Photos from the image-classification dataset "Image_for_classification" in the GitHub repository akellasrinivas/hypertensia. Its 4 classes are: hypertensive retinopathy mask, hypertensive retinopathy pre-treatment, non hypertensive retinopathy, non hypertensive retinopathy pre-treatment.

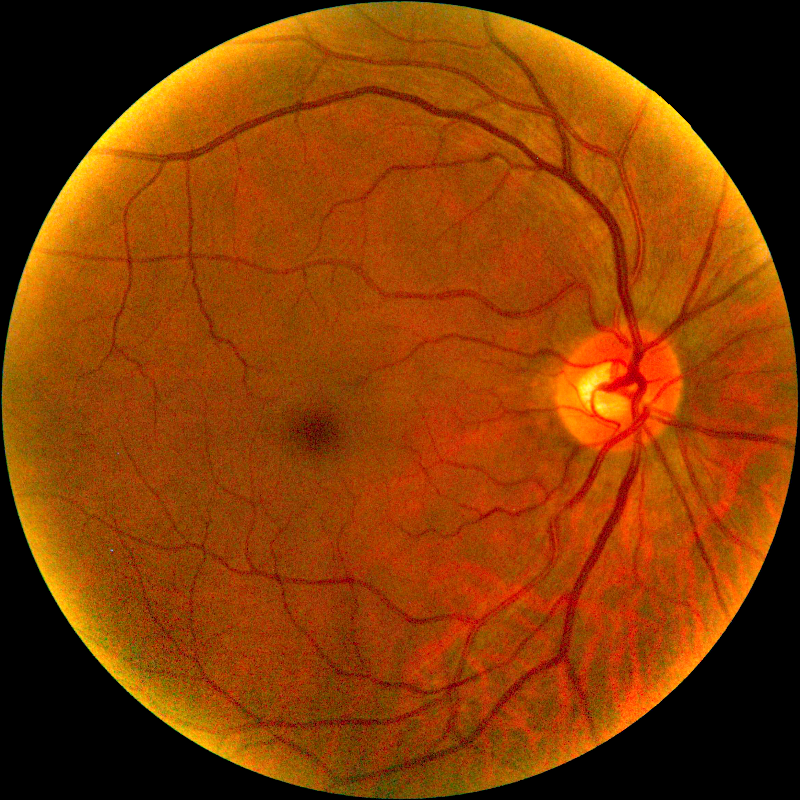
Label: hypertensive retinopathy pre-treatment

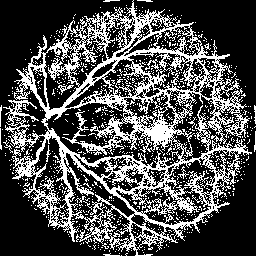
Label: hypertensive retinopathy mask

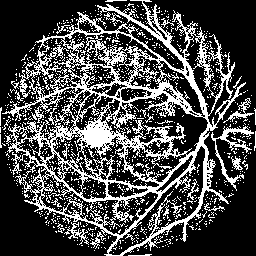
Label: hypertensive retinopathy mask

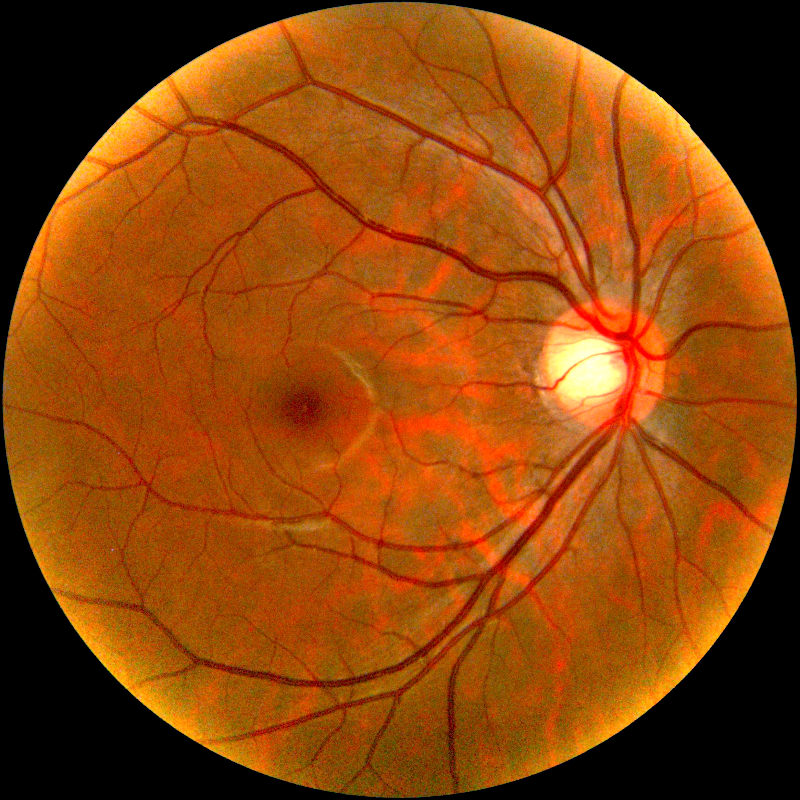
Label: non hypertensive retinopathy pre-treatment

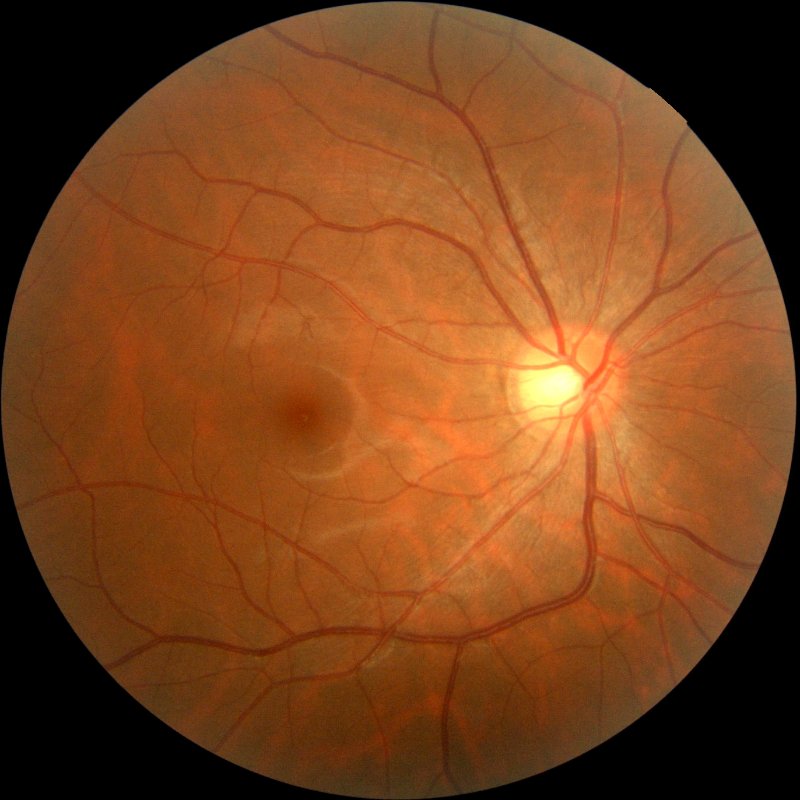
Label: non hypertensive retinopathy

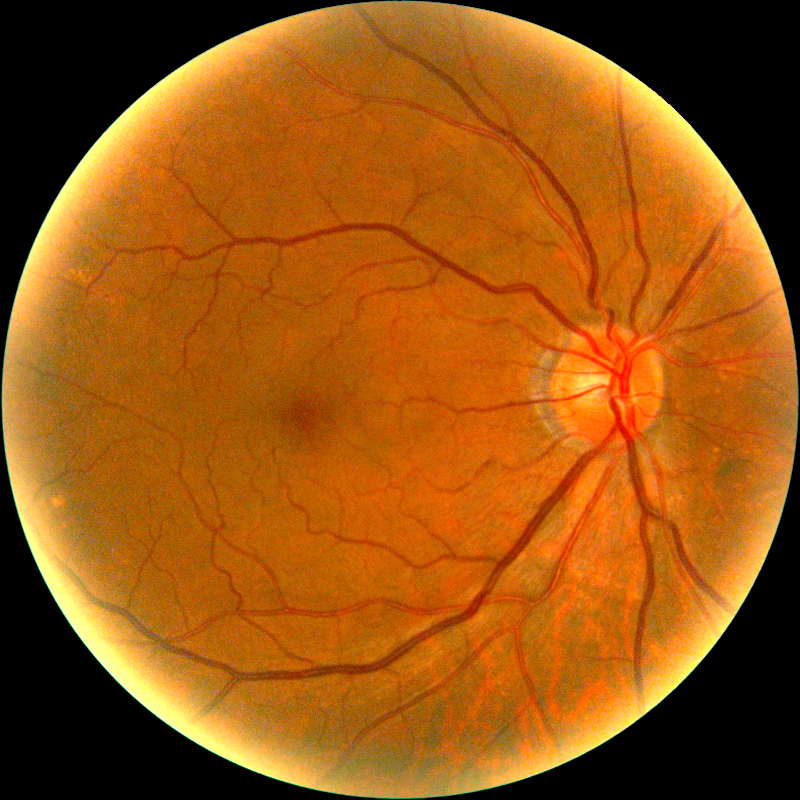
Label: hypertensive retinopathy pre-treatment
